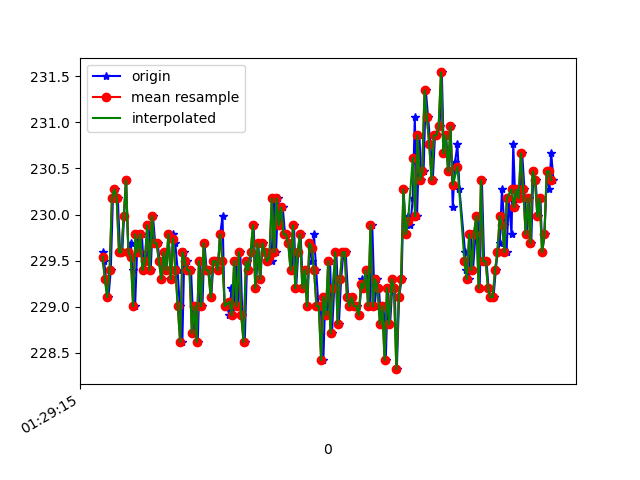

The file beside this chart, header and first rows:
1618190955745, 886618757194006, 229.58984, -249.70703, -10.15625
1618190955754, 886618776727640, 229.5, -249.7, -10.64
1618190955770, 886618795833977, 229.3, -250.1, -10.16
1618190955790, 886618814848749, 229.1, -249.9, -9.277
1618190955810, 886618833863521, 229.4, -250.1, -10.45
1618190955828, 886618852908815, 230.2, -250.1, -10.45
1618190955850, 886618871954109, 230.3, -249.4, -10.84
1618190955870, 886618890968881, 230.2, -249.7, -10.45
1618190955889, 886618910502515, 229.6, -249.7, -9.082
1618190955908, 886618929242596, 229.6, -249.3, -9.277
1618190955923, 886618948318411, 230, -249.7, -9.277
1618190955940, 886618967333183, 230.4, -249.5, -10.16
1618190955960, 886618986317434, 229.6, -249.3, -9.277
1618190955980, 886619005393249, 229.7, -249.3, -9.57
1618190955998, 886619024438543, 229.4, -249, -9.18
1618190956017, 886619043422794, 229, -249.3, -9.277
1618190956039, 886619062468087, 229.8, -250.0, -9.766
1618190956056, 886619081513381, 229.6, -249.3, -9.863
1618190956074, 886619100497632, 229.8, -249.6, -9.766
1618190956093, 886619119542926, 229.4, -249.1, -9.082
1618190956115, 886619138618740, 229.5, -248.7, -9.082
1618190956132, 886619157664034, 229.9, -248.8, -8.887
1618190956150, 886619176617764, 229.4, -248.2, -9.766
1618190956169, 886619195602015, 230, -248.7, -8.789
1618190956188, 886619214616787, 229.7, -249.1, -9.277
1618190956209, 886619233539996, 229.7, -249.3, -10.45
1618190956226, 886619252646332, 229.5, -249.3, -10.16
1618190956245, 886619271600061, 229.3, -249.7, -9.082
1618190956267, 886619290706398, 229.6, -249, -8.594
1618190956284, 886619309812734, 229.4, -248.3, -9.277
1618190956302, 886619328796985, 229.8, -249.8, -9.473
1618190956322, 886619347781236, 229.3, -249.4, -9.18
1618190956341, 886619366826530, 229.8, -249.6, -8.887
1618190956359, 886619385871823, 229.7, -249.5, -9.277
1618190956379, 886619404856074, 229.4, -249.8, -8.887
1618190956397, 886619423901368, 229, -249.5, -9.082
1618190956419, 886619442885619, 228.6, -249.9, -8.789
1618190956436, 886619461930912, 229.6, -249.6, -8.887
1618190956455, 886619481037249, 229.5, -249.3, -9.277
1618190956474, 886619500274998, 229.4, -249.4, -9.18
1618190956493, 886619519289770, 229.4, -249.1, -8.789
1618190956516, 886619538335064, 228.7, -249.3, -9.082
1618190956531, 886619557410879, 229, -249.1, -9.57
1618190956550, 886619576364608, 228.6, -248.8, -9.766
1618190956570, 886619595379381, 229.5, -249.6, -9.473
1618190956590, 886619614424674, 229, -249.5, -10.16
1618190956607, 886619633439447, 229.7, -250.1, -9.277
1618190956626, 886619652423698, 229.4, -249.8, -9.473
1618190956646, 886619671438470, 229.4, -250.1, -9.57
1618190956665, 886619690544806, 229.1, -250.0, -9.766
1618190956684, 886619709620621, 229.5, -248.8, -9.766
1618190956702, 886619728635393, 229.5, -249, -8.398
1618190956721, 886619747680687, 229.4, -248.3, -9.57
1618190956741, 886619766664938, 229.8, -249.2, -10.55
1618190956761, 886619785710232, 230, -248.7, -10.45
1618190956778, 886619804663961, 229, -248.8, -9.961
1618190956797, 886619823770298, 229, -249.2, -9.18
1618190956820, 886619842785070, 228.9, -249, -8.887
1618190956837, 886619861860885, 229.2, -249.1, -10.16
1618190956854, 886619880845136, 228.9, -249.4, -11.33
1618190956873, 886619899890429, 229.5, -248.9, -9.57
... 141 more rows
